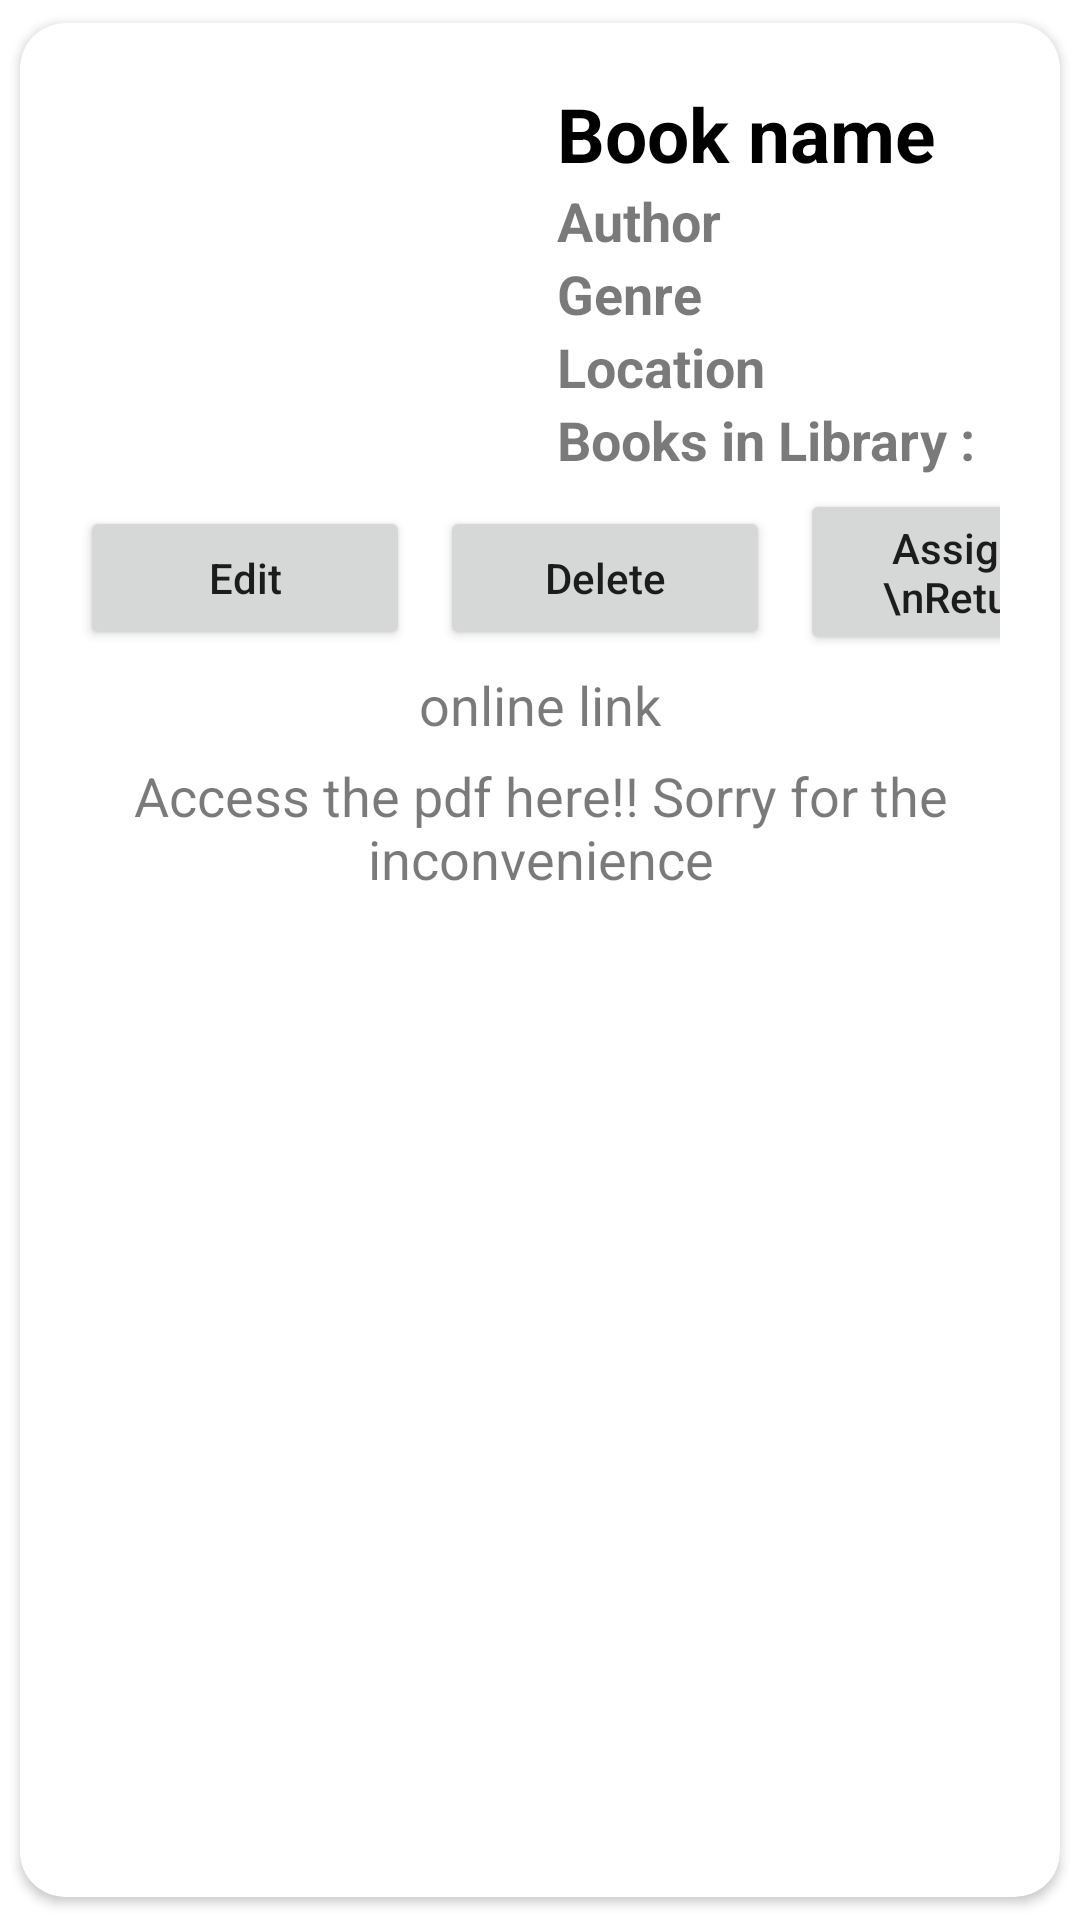

The Android layout XML behind this screen, and the referenced resources:
<!-- AndroidManifest.xml: application theme Theme.MyLib -->
<!-- res/layout/book_list.xml -->
<?xml version="1.0" encoding="utf-8"?>
<androidx.cardview.widget.CardView xmlns:android="http://schemas.android.com/apk/res/android"
    android:layout_width="match_parent"
    android:layout_height="wrap_content"
    xmlns:app="http://schemas.android.com/apk/res-auto"
    app:cardCornerRadius="15sp"
    android:elevation="6dp"
    app:cardUseCompatPadding="true">

 <RelativeLayout
     android:layout_width="match_parent"
     android:layout_height="wrap_content"
     android:padding="20dp">

  <ImageView
      android:id="@+id/img"
      android:layout_width="134dp"
      android:layout_height="145dp"
      android:src="@mipmap/ic_launcher"

      ></ImageView>

  <TextView
      android:id="@+id/bname"
      android:layout_width="match_parent"
      android:layout_height="wrap_content"
      android:layout_marginLeft="25dp"
      android:layout_toRightOf="@+id/img"
      android:text="Book name"

      android:textColor="@color/black"
      android:textSize="25dp"
      android:textStyle="bold"></TextView>

  <TextView
      android:id="@+id/author"
      android:layout_width="wrap_content"
      android:layout_height="wrap_content"
      android:layout_below="@+id/bname"

      android:layout_marginLeft="25dp"
      android:layout_toRightOf="@+id/img"
      android:text="Author"
      android:textColor="#85000000"
      android:textSize="18dp"
      android:textStyle="bold"></TextView>

  <TextView
      android:id="@+id/genre"
      android:layout_width="match_parent"
      android:layout_height="wrap_content"
      android:layout_below="@+id/author"
      android:layout_marginLeft="25dp"
      android:layout_toRightOf="@+id/img"
      android:text="Genre"
      android:textColor="#85000000"
      android:textSize="18dp"
      android:textStyle="bold"></TextView>

  <TextView
      android:id="@+id/location"
      android:layout_width="match_parent"
      android:layout_height="wrap_content"
      android:layout_below="@+id/genre"
      android:layout_marginLeft="25dp"
      android:layout_toRightOf="@+id/img"
      android:text="Location"
      android:textAlignment="textStart"
      android:textColor="#85000000"
      android:textSize="18dp"
      android:textStyle="bold"></TextView>

  <TextView
      android:id="@+id/copies1"
      android:layout_width="148dp"
      android:layout_height="wrap_content"
      android:layout_below="@+id/location"
      android:layout_marginLeft="25dp"
      android:layout_toRightOf="@+id/img"
      android:text="Books in Library :"
      android:textAlignment="viewStart"
      android:textColor="#85000000"
      android:textSize="18dp"
      android:textStyle="bold"></TextView>

  <TextView
      android:id="@+id/copies"
      android:layout_width="30dp"
      android:layout_height="wrap_content"
      android:layout_below="@+id/location"
      android:layout_marginLeft="2sp"
      android:layout_toRightOf="@+id/copies1"
      android:text="0"
      android:textAlignment="viewStart"
      android:textColor="#85000000"
      android:textSize="18dp"
      android:textStyle="bold"></TextView>



  <LinearLayout
      android:id="@+id/abc"
      android:layout_width="match_parent"
      android:layout_height="wrap_content"
      android:layout_below="@id/copies"
      android:layout_marginTop="0dp"
      android:orientation="horizontal">

   <Button
       android:id="@+id/editButton"
       android:layout_width="110dp"
       android:layout_height="wrap_content"
       android:layout_marginTop="10sp"
       android:layout_marginRight="5dp"
       android:text="Edit"
       android:textAllCaps="false"></Button>

   <Button
       android:id="@+id/deleteButton"
       android:layout_width="110dp"
       android:layout_height="wrap_content"
       android:layout_marginLeft="5dp"
       android:layout_marginTop="10sp"

       android:layout_marginRight="5dp"
       android:text="Delete"
       android:textAllCaps="false"></Button>

   <Button
       android:id="@+id/assignButton"
       android:layout_width="110dp"
       android:layout_height="wrap_content"
       android:layout_marginLeft="5dp"
       android:text="Assign/\nReturn"
       android:textAllCaps="false"></Button>

  </LinearLayout>

  <TextView
      android:id="@+id/link"
      android:layout_width="match_parent"
      android:layout_height="wrap_content"
      android:layout_below="@+id/abc"
      android:layout_marginTop="6dp"
      android:text="online link"
      android:textAlignment="center"
      android:textColor="#85000000"

      android:textSize="18dp" />

  <TextView
      android:id="@+id/linklabel"
      android:layout_width="match_parent"
      android:layout_height="wrap_content"
      android:layout_below="@+id/link"
      android:layout_marginTop="6dp"
      android:text="Access the pdf here!! Sorry for the inconvenience"
      android:textAlignment="center"
      android:textColor="#85000000"

      android:textSize="18dp" />

 </RelativeLayout>


</androidx.cardview.widget.CardView>
<!-- resources referenced by this layout -->
<resources>
  <style name="Theme.MyLib" parent="Theme.MaterialComponents.Light.DarkActionBar">
      
          <item name="colorPrimary">#56E39F</item>
          <item name="colorPrimaryVariant">#59C9A5</item>
          <item name="colorOnPrimary">#3B2C35</item>
          
          <item name="colorSecondary">#59C9A5</item>
          <item name="colorSecondaryVariant">#5B6C5D</item>
          <item name="colorOnSecondary">#5A875A</item>
          
          <item name="android:statusBarColor" tools:targetApi="l">?attr/colorPrimaryVariant</item>
          
      </style>
  <!-- not gathered from this repository: default colours our renderer supplied (Android Studio template values) -->
  <color name="black">#FF000000</color>
</resources>
